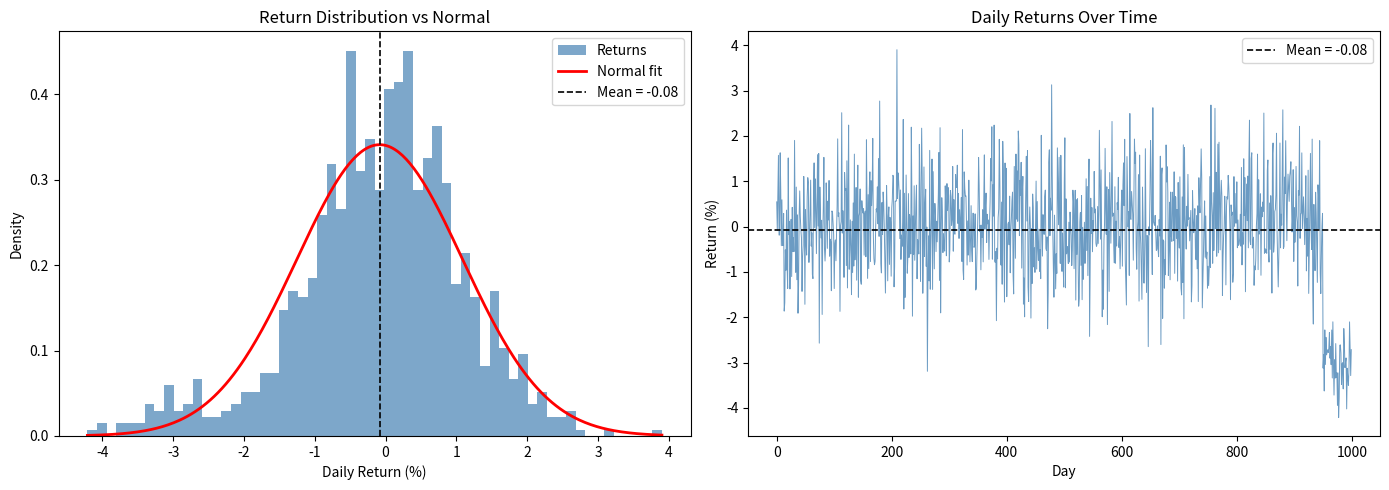
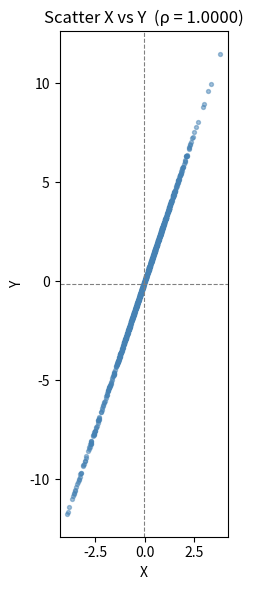

These charts were generated, in order, by the following Python code:
import numpy as np
import matplotlib.pyplot as plt

# Simulated daily returns of a financial asset (in %)
np.random.seed(42)
returns = np.concatenate([
    np.random.normal(loc=0.05, scale=1.0, size=950),  # normal returns
    np.random.normal(loc=-3.0, scale=0.5, size=50)    # extreme events (left tail)
])

# Expectation Value (Mean)

mu = np.mean(returns)

# variance

sigma2 = np.mean((returns - mu) ** 2)
sigma = np.sqrt(sigma2)

#  Skewness

skewness = np.mean((returns - mu) ** 3) / sigma**3

# Kurtosis

kurtosis = np.mean((returns - mu) ** 4) / sigma ** 4 - 3

# --- OUTPUT ---
print(f"Mean:      {mu:.4f}")
print(f"Variance:  {sigma2:.4f}")
print(f"Std Dev:   {sigma:.4f}")
print(f"Skewness:  {skewness:.4f}  (expected: negative, left tail)")
print(f"Kurtosis:  {kurtosis:.4f}  (expected: positive, heavy tails)")

# --- PLOT ---
fig, axes = plt.subplots(1, 2, figsize=(14, 5))

# Left: histogram of returns with a normal overlay
x = np.linspace(returns.min(), returns.max(), 300)
normal_pdf = (1 / (sigma * np.sqrt(2 * np.pi))) * np.exp(-0.5 * ((x - mu) / sigma) ** 2)

axes[0].hist(returns, bins=60, density=True, color="steelblue", alpha=0.7, label="Returns")
axes[0].plot(x, normal_pdf, color="red", linewidth=2, label="Normal fit")
axes[0].axvline(mu, color="black", linestyle="--", linewidth=1.2, label=f"Mean = {mu:.2f}")
axes[0].set_title("Return Distribution vs Normal")
axes[0].set_xlabel("Daily Return (%)")
axes[0].set_ylabel("Density")
axes[0].legend()

# Right: time series of returns
axes[1].plot(returns, color="steelblue", linewidth=0.7, alpha=0.8)
axes[1].axhline(mu, color="black", linestyle="--", linewidth=1.2, label=f"Mean = {mu:.2f}")
axes[1].set_title("Daily Returns Over Time")
axes[1].set_xlabel("Day")
axes[1].set_ylabel("Return (%)")
axes[1].legend()

plt.tight_layout()
plt.show()

# ============================================================
# TWO IID RANDOM VARIABLES  –  Covariance & Correlation
# ============================================================
# X and Y are independent and identically distributed (IID)
# Both drawn from N(mu=0.05, sigma=1.0) with the same
# extreme-event contamination used above.

np.random.seed(99)
n = 1000

X = np.concatenate([
    np.random.normal(loc=0.05, scale=1.0, size=950),
    np.random.normal(loc=-3.0, scale=0.5, size=50)
])

Y = 3*X 

# --- Covariance (manual) ---
mu_X = np.mean(X)
mu_Y = np.mean(Y)
cov_XY = np.mean((X - mu_X) * (Y - mu_Y))

# --- Correlation (manual) ---
sigma_X = np.std(X)
sigma_Y = np.std(Y)
corr_XY = cov_XY / (sigma_X * sigma_Y)

# --- NumPy built-in (for verification) ---
cov_matrix = np.cov(X, Y, ddof=0)        # population covariance matrix
corr_matrix = np.corrcoef(X, Y)           # correlation matrix

print("\n===== Two IID Variables (X, Y) =====")
print(f"E[X]  = {mu_X:.4f}    E[Y]  = {mu_Y:.4f}")
print(f"σ(X)  = {sigma_X:.4f}   σ(Y)  = {sigma_Y:.4f}")
print(f"Cov(X,Y)  = {cov_XY:.4f}   (expected ≈ 0 for independent vars)")
print(f"Corr(X,Y) = {corr_XY:.4f}   (expected ≈ 0 for independent vars)")
print(f"\nNumPy cov matrix:\n{cov_matrix}")
print(f"\nNumPy corr matrix:\n{corr_matrix}")

# --- Scatter plot ---
fig2, ax2 = plt.subplots(figsize=(6, 6))
ax2.scatter(X, Y, s=8, alpha=0.5, color="steelblue")
ax2.axhline(mu_Y, color="grey", linestyle="--", linewidth=0.8)
ax2.axvline(mu_X, color="grey", linestyle="--", linewidth=0.8)
ax2.set_title(f"Scatter X vs Y  (ρ = {corr_XY:.4f})")
ax2.set_xlabel("X")
ax2.set_ylabel("Y")
ax2.set_aspect("equal")
plt.tight_layout()
plt.show()
